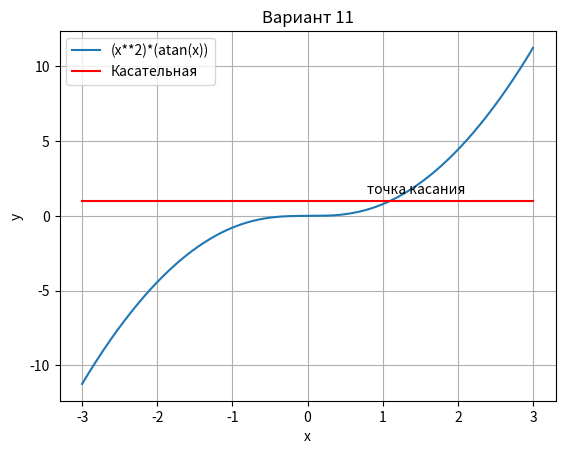

This chart was generated by the following Python code:
import matplotlib.pyplot as plt
import numpy as np
from math import *

def f(x):
    return (x**2)*(atan(x)) #задала функцию

x = np.linspace(-3, 3, 1000) #список точек от -3 до 3 (1000 точек)
y1 = [f(i) for i in x] #список точек функции из варианта
y2 = [1 for i in x] #касательная в точке 0

plt.title('Вариант 11') #заголовок
plt.xlabel('x') #ось абцисс
plt.ylabel('y') #ось ординат
plt.grid() #включение сетки
plt.plot(x, y1, label='(x**2)*(atan(x))') #построение функции
plt.plot(x, y2, 'r', label='Касательная') #построение касательной
plt.text(0.785, 1.5, 'точка касания') #аннотация
plt.legend() #легенда
plt.show()